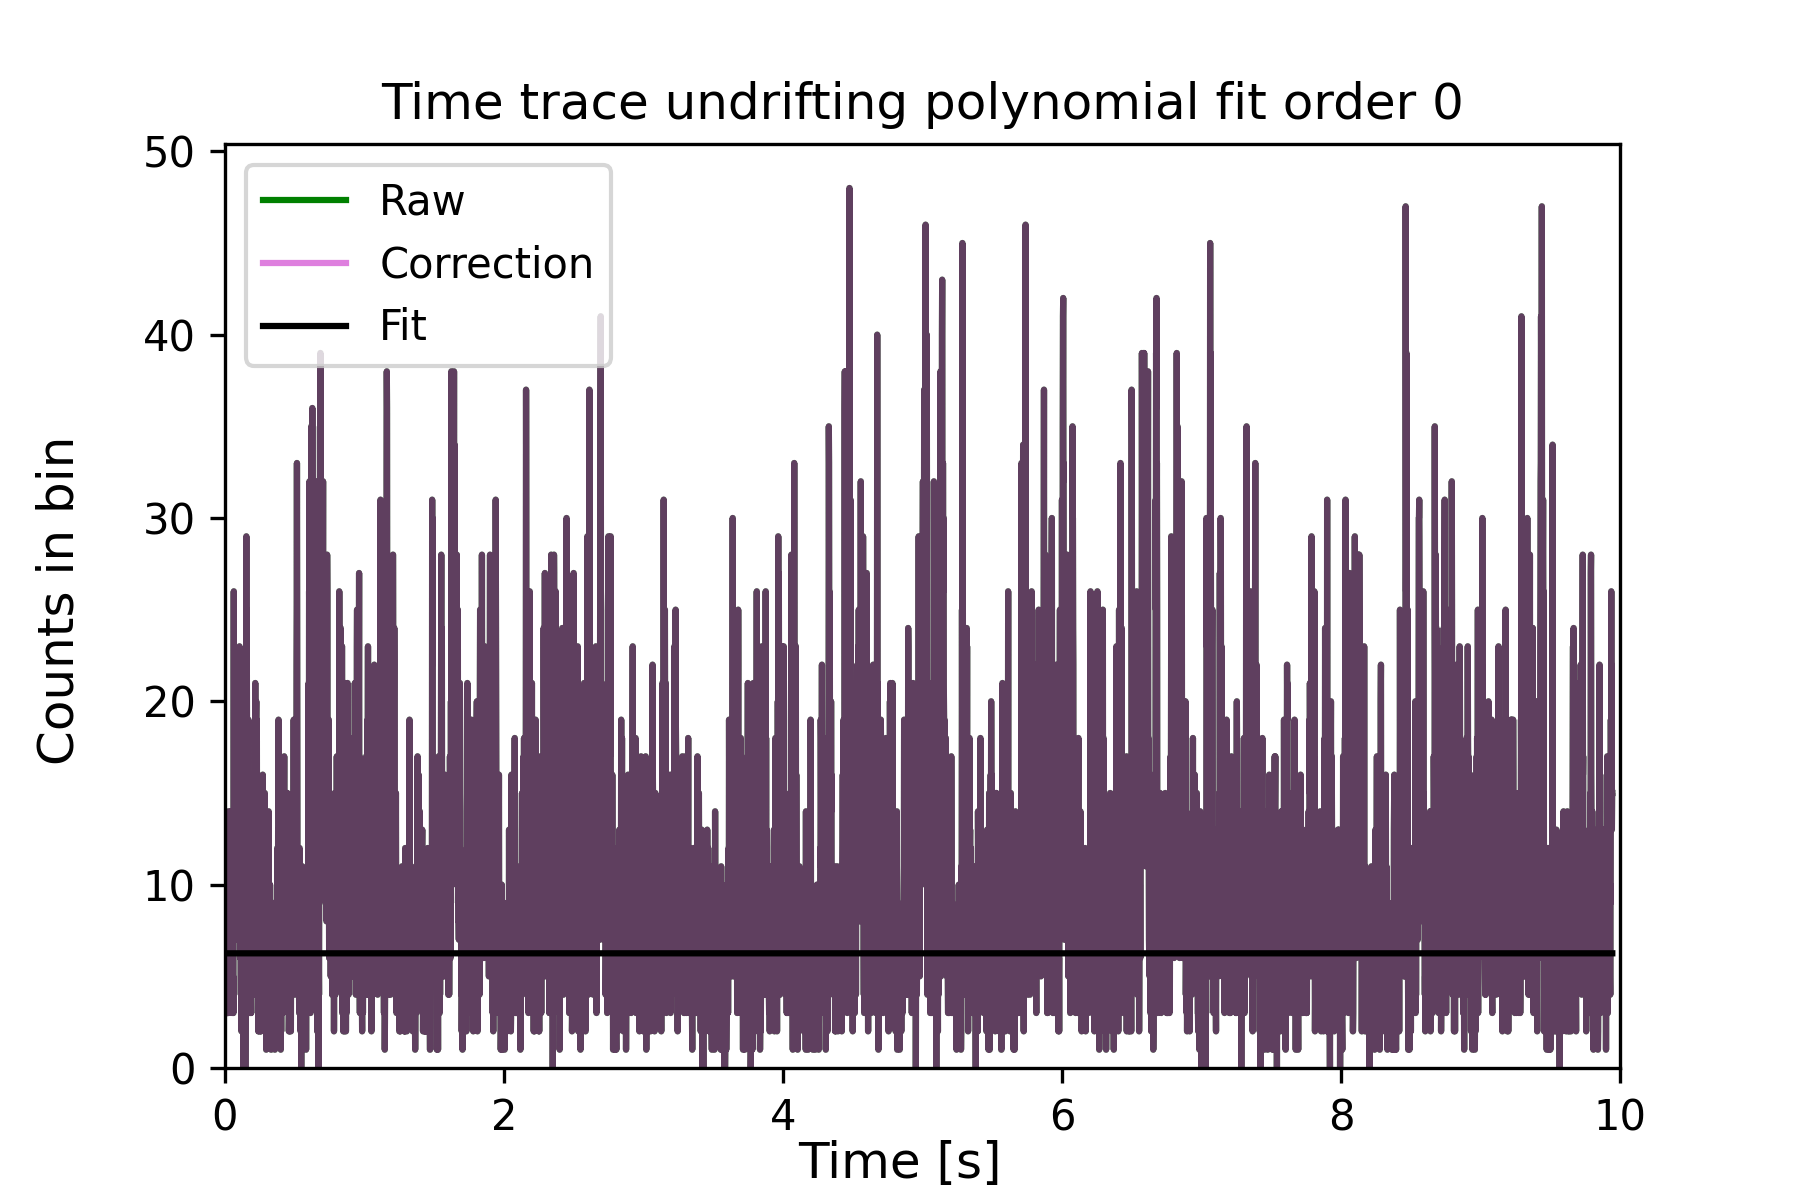

The data file committed next to this chart (first rows):
0.0007254155121982752, 3, 6.255574987914694, 3.0
0.002176, 9, 6.256, 9.0
0.003627, 6, 6.256, 6.0
0.005078, 10, 6.256, 10.0
0.006529, 4, 6.256, 4.0
0.00798, 6, 6.256, 6.0
0.00943, 7, 6.256, 7.0
0.01088, 3, 6.256, 3.0
0.01233, 6, 6.256, 6.0
0.01378, 6, 6.256, 6.0
0.01523, 7, 6.256, 7.0
0.01668, 13, 6.256, 13.0
0.01814, 3, 6.256, 3.0
0.01959, 3, 6.256, 3.0
0.02104, 6, 6.256, 6.0
0.02249, 7, 6.256, 7.0
0.02394, 14, 6.256, 14.0
0.02539, 5, 6.256, 5.0
0.02684, 3, 6.256, 3.0
0.02829, 5, 6.256, 5.0
0.02974, 6, 6.256, 6.0
0.03119, 4, 6.256, 4.0
0.03264, 4, 6.256, 4.0
0.03409, 10, 6.256, 10.0
0.03555, 11, 6.256, 11.0
0.037, 7, 6.256, 7.0
0.03845, 8, 6.256, 8.0
0.0399, 6, 6.256, 6.0
0.04135, 14, 6.256, 14.0
0.0428, 12, 6.256, 12.0
0.04425, 9, 6.256, 9.0
0.0457, 13, 6.256, 13.0
0.04715, 8, 6.256, 8.0
0.0486, 7, 6.256, 7.0
0.05005, 5, 6.256, 5.0
0.0515, 3, 6.256, 3.0
0.05296, 4, 6.256, 4.0
0.05441, 8, 6.256, 8.0
0.05586, 6, 6.256, 6.0
0.05731, 4, 6.256, 4.0
0.05876, 5, 6.256, 5.0
0.06021, 3, 6.256, 3.0
0.06166, 16, 6.256, 16.0
0.06311, 26, 6.256, 26.0
0.06456, 13, 6.256, 13.0
0.06601, 8, 6.256, 8.0
0.06746, 7, 6.256, 7.0
0.06891, 7, 6.256, 7.0
0.07037, 16, 6.256, 16.0
0.07182, 11, 6.256, 11.0
0.07327, 7, 6.256, 7.0
0.07472, 7, 6.256, 7.0
0.07617, 13, 6.256, 13.0
0.07762, 11, 6.256, 11.0
0.07907, 10, 6.256, 10.0
0.08052, 13, 6.256, 13.0
0.08197, 8, 6.256, 8.0
0.08342, 11, 6.256, 11.0
0.08487, 9, 6.256, 9.0
0.08632, 9, 6.256, 9.0
0.08778, 7, 6.256, 7.0
... 6,794 more rows
